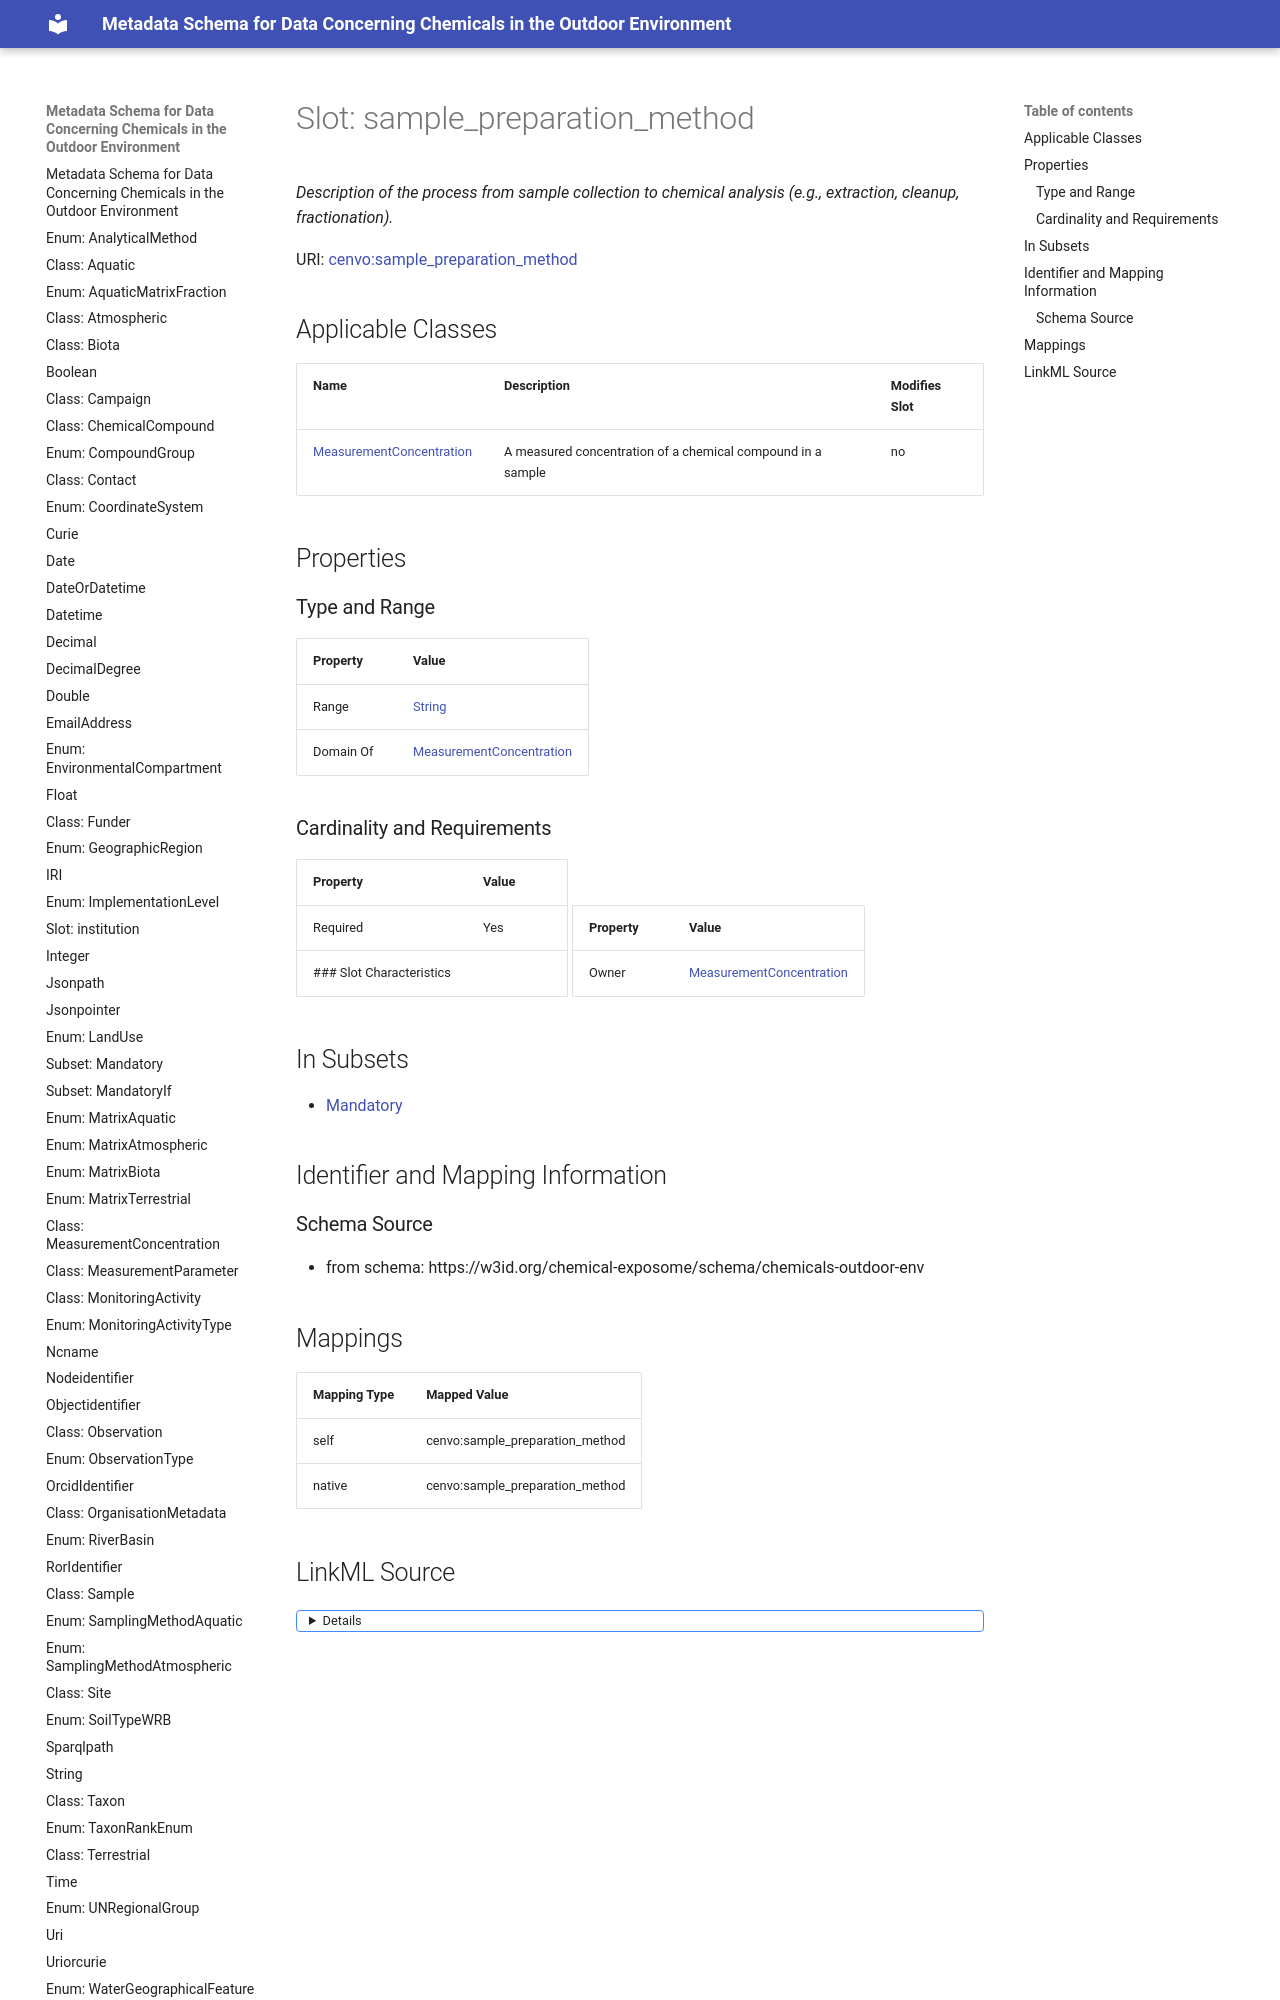

repository: eu-parc/schema_chemicalsOutdoorEnvironment · page: sample_preparation_method/index.html · generator: mkdocs

---
search:
  boost: 5.0
---

# Slot: sample_preparation_method 


_Description of the process from sample collection to chemical analysis (e.g., extraction, cleanup, fractionation)._



<div data-search-exclude markdown="1">



URI: [cenvo:sample_preparation_method](https://w3id.org/chemical-exposome/terms/sample_preparation_method)
<!-- no inheritance hierarchy -->





## Applicable Classes

| Name | Description | Modifies Slot |
| --- | --- | --- |
| [MeasurementConcentration](MeasurementConcentration.md) | A measured concentration of a chemical compound in a sample |  no  |






## Properties
